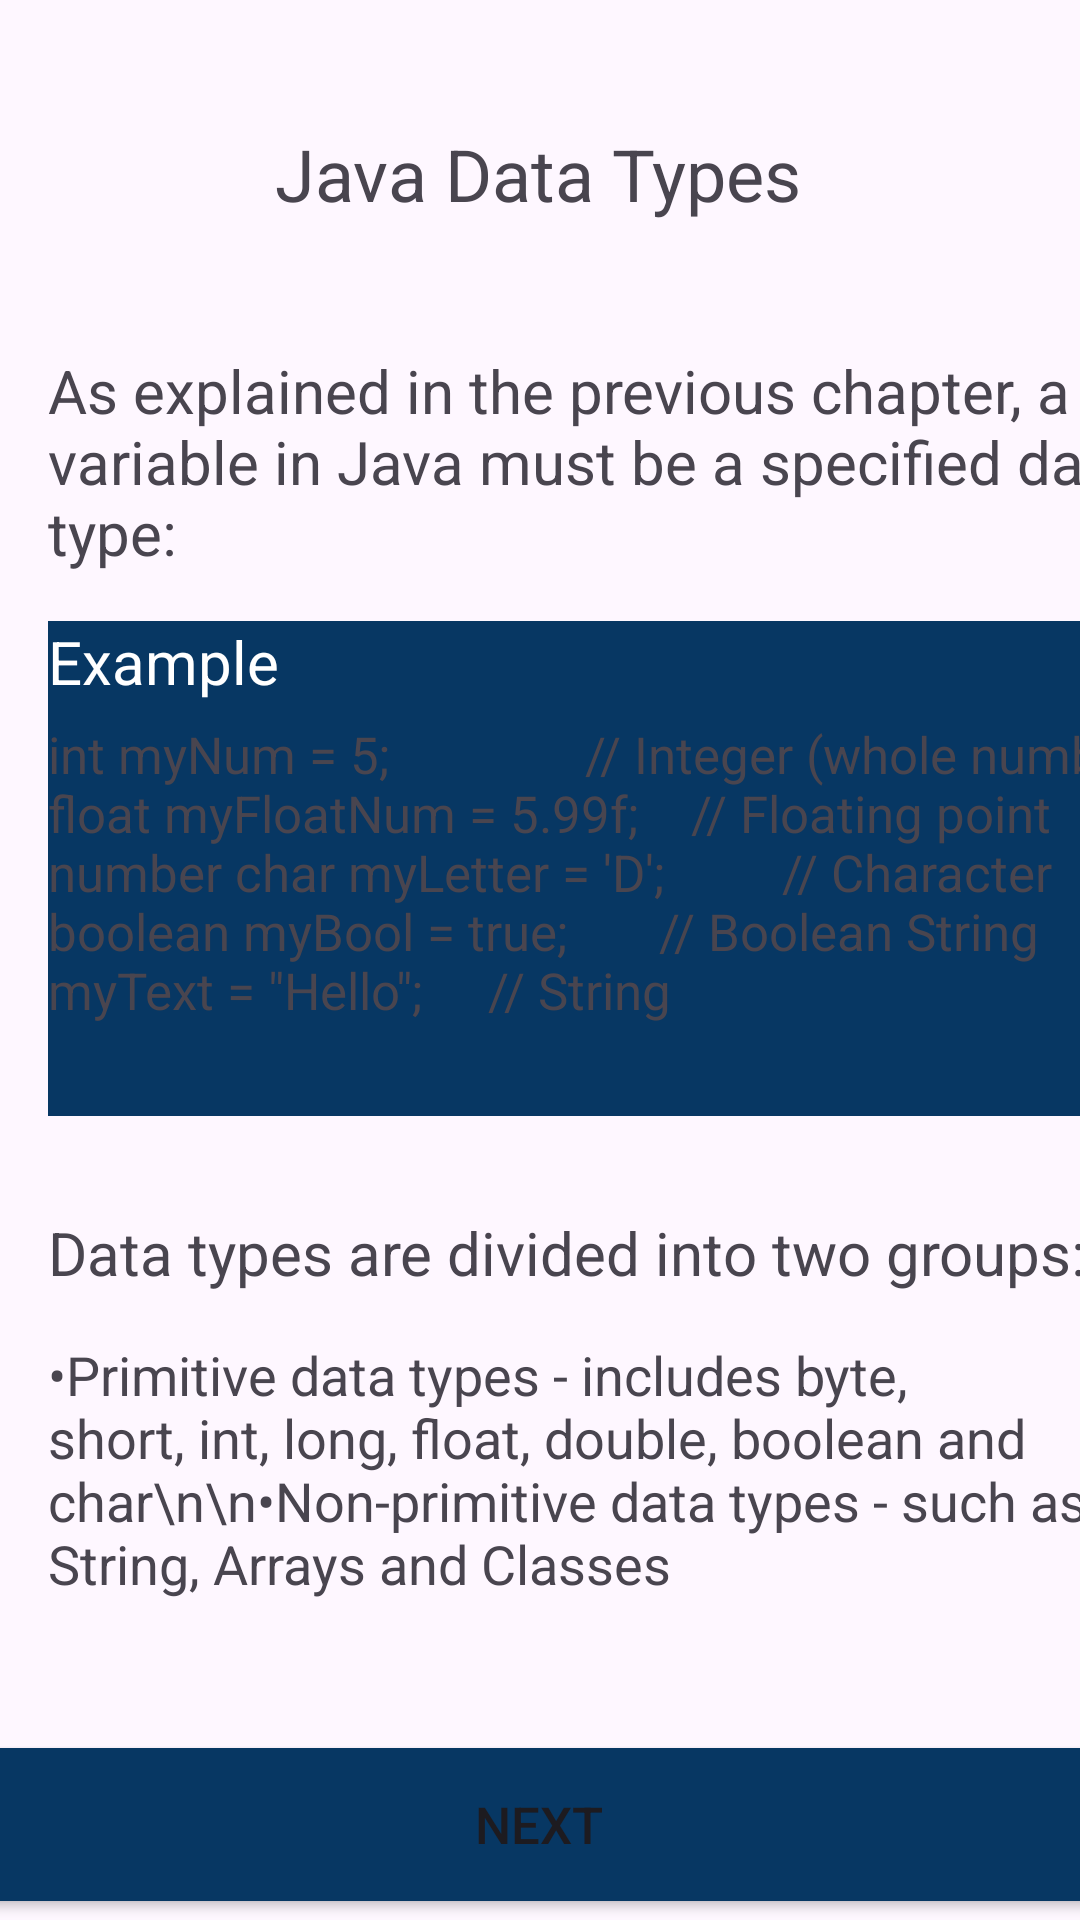

Produce the Android XML layout that renders to this screen, including the resource entries it uses.
<!-- AndroidManifest.xml: application theme Theme.LearnJava -->
<!-- res/layout/activity_java_data_types.xml -->
<?xml version="1.0" encoding="utf-8"?>
<androidx.constraintlayout.widget.ConstraintLayout xmlns:android="http://schemas.android.com/apk/res/android"
    xmlns:app="http://schemas.android.com/apk/res-auto"
    xmlns:tools="http://schemas.android.com/tools"
    android:id="@+id/main"
    android:layout_width="match_parent"
    android:layout_height="match_parent"
    tools:context=".Topic2.JavaDataTypesActivity3">

    <Button
        android:id="@+id/button4"
        android:layout_width="380dp"
        android:layout_height="51dp"
        android:layout_marginStart="16dp"
        android:layout_marginEnd="16dp"
        android:background="@drawable/square_button_background"
        android:onClick="javaPrimitive"
        android:text="Next"
        android:textSize="17sp"
        app:layout_constraintBottom_toBottomOf="parent"
        app:layout_constraintEnd_toEndOf="parent"
        app:layout_constraintHorizontal_bias="0.516"
        app:layout_constraintStart_toStartOf="parent"
        app:layout_constraintTop_toTopOf="parent"
        app:layout_constraintVertical_bias="0.989" />

    <TextView
        android:id="@+id/javaVariablesTextView3"
        android:layout_width="380dp"
        android:layout_height="0dp"
        android:layout_marginStart="16dp"
        android:layout_marginTop="20dp"
        android:layout_marginEnd="16dp"
        android:text="As explained in the previous chapter, a variable in Java must be a specified data type:"
        android:textSize="20sp"
        app:layout_constraintEnd_toEndOf="parent"
        app:layout_constraintHorizontal_bias="0.0"
        app:layout_constraintStart_toStartOf="parent"
        app:layout_constraintTop_toBottomOf="@+id/textView27" />

    <TextView
        android:id="@+id/textView27"
        android:layout_width="176dp"
        android:layout_height="55dp"
        android:text="Java Data Types"
        android:textAlignment="center"
        android:textSize="24sp"
        app:layout_constraintBottom_toBottomOf="parent"
        app:layout_constraintEnd_toEndOf="parent"
        app:layout_constraintHorizontal_bias="0.497"
        app:layout_constraintStart_toStartOf="parent"
        app:layout_constraintTop_toTopOf="parent"
        app:layout_constraintVertical_bias="0.071" />

    <LinearLayout
        android:id="@+id/linearLayout2"
        android:layout_width="380dp"
        android:layout_height="165dp"
        android:layout_marginStart="16dp"
        android:layout_marginTop="16dp"
        android:layout_marginEnd="16dp"
        android:background="@color/turquoise"
        android:orientation="vertical"
        app:layout_constraintEnd_toEndOf="parent"
        app:layout_constraintHorizontal_bias="0.0"
        app:layout_constraintStart_toStartOf="parent"
        app:layout_constraintTop_toBottomOf="@+id/javaVariablesTextView3">

        <TextView
            android:id="@+id/textView28"
            android:layout_width="match_parent"
            android:layout_height="33dp"
            android:text="Example"
            android:textColor="@color/white"
            android:textSize="20sp" />

        <TextView
            android:id="@+id/textView29"
            android:layout_width="match_parent"
            android:layout_height="wrap_content"
            android:background="@color/ic_launcher_background"
            android:text="int myNum = 5;               // Integer (whole number) float myFloatNum = 5.99f;    // Floating point number char myLetter = 'D';         // Character boolean myBool = true;       // Boolean String myText = &quot;Hello&quot;;     // String"
            android:textSize="17sp" />
    </LinearLayout>

    <LinearLayout
        android:layout_width="380dp"
        android:layout_height="0dp"
        android:layout_marginStart="16dp"
        android:layout_marginTop="32dp"
        android:layout_marginEnd="16dp"
        android:orientation="vertical"
        app:layout_constraintEnd_toEndOf="parent"
        app:layout_constraintHorizontal_bias="0.0"
        app:layout_constraintStart_toStartOf="parent"
        app:layout_constraintTop_toBottomOf="@+id/linearLayout2">

        <TextView
            android:id="@+id/textView31"
            android:layout_width="match_parent"
            android:layout_height="42dp"
            android:text="Data types are divided into two groups:"
            android:textSize="20sp" />

        <TextView
            android:id="@+id/textView35"
            android:layout_width="match_parent"
            android:layout_height="wrap_content"
            android:text="•Primitive data types - includes byte, short, int, long, float, double, boolean and char\n\n•Non-primitive data types - such as String, Arrays and Classes"
            android:textSize="18sp" />
    </LinearLayout>
</androidx.constraintlayout.widget.ConstraintLayout>
<!-- resources referenced by this layout -->
<resources>
  <color name="turquoise">#073763</color>
  <color name="white">#FFFFFFFF</color>
  <!-- drawable square_button_background (drawable) -->
  <?xml version="1.0" encoding="utf-8"?>
  <shape xmlns:android="http://schemas.android.com/apk/res/android"
      android:shape="rectangle">
      <solid android:color="@color/turquoise" /> 
      <corners android:radius="0dp" /> 
  </shape>
  <style name="Theme.LearnJava" parent="Base.Theme.LearnJava" />
  <style name="Base.Theme.LearnJava" parent="Theme.Material3.DayNight.NoActionBar">
          
          
          <item name="colorPrimary">@color/turquoise</item>
          <item name="colorPrimaryVariant">@color/turquoise</item>
      </style>
</resources>
